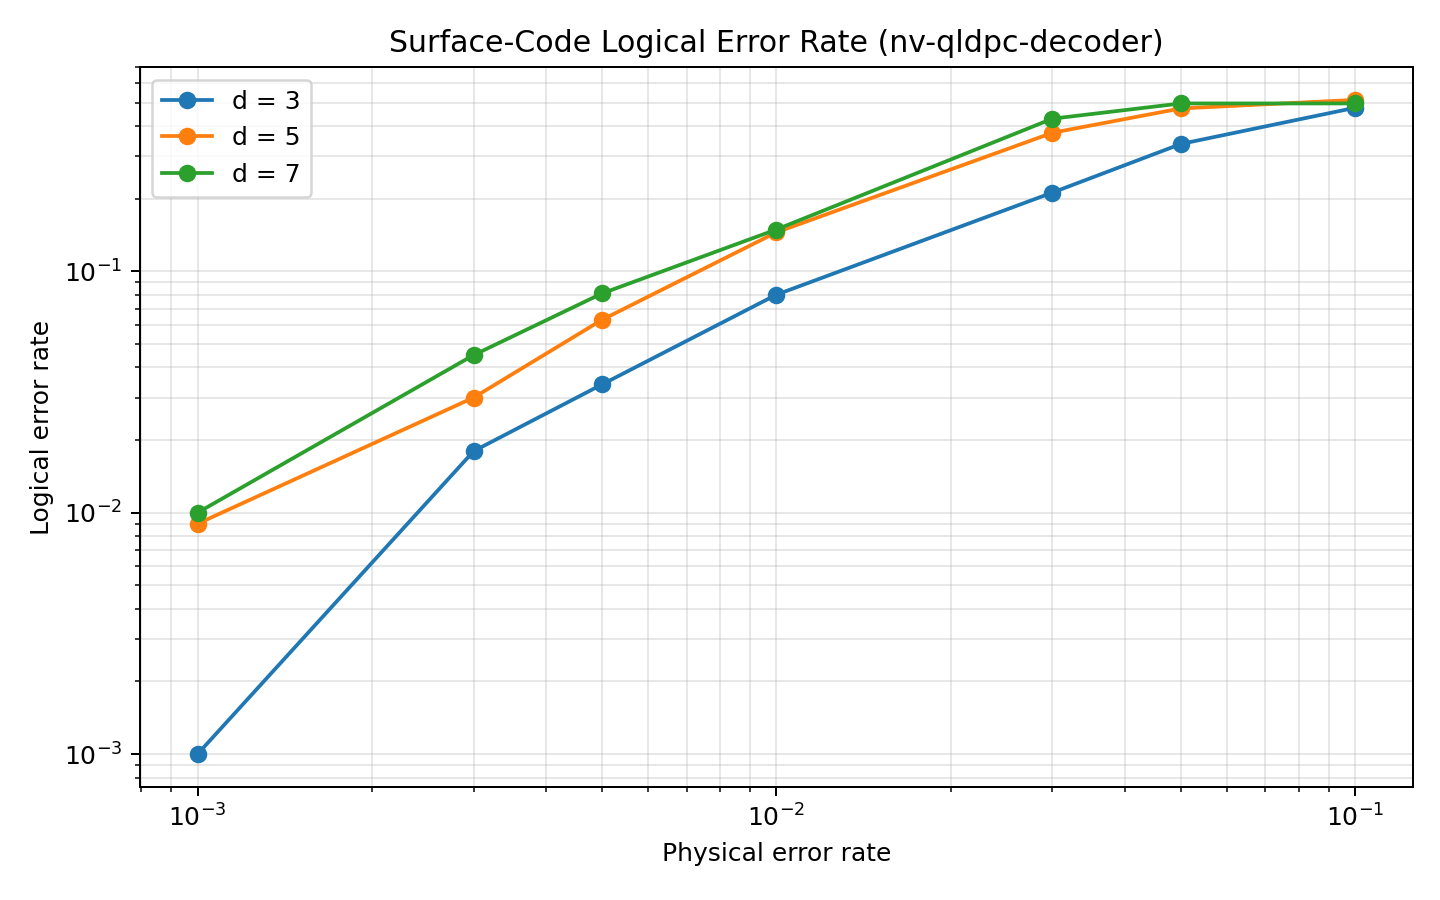

The data file committed next to this chart (first rows):
code, decoder, bp_method, distance, rounds, physical_error_probability, shots, logical_errors_without_decoding, logical_errors_with_decoding, logical_error_rate_without_decoding, logical_error_rate_with_decoding
surface_code, nv-qldpc-decoder, 0, 3, 3, 0.001, 1000, 10, 1, 0.01, 0.001
surface_code, nv-qldpc-decoder, 0, 3, 3, 0.003, 1000, 31, 18, 0.031, 0.018
surface_code, nv-qldpc-decoder, 0, 3, 3, 0.005, 1000, 56, 34, 0.056, 0.034
surface_code, nv-qldpc-decoder, 0, 3, 3, 0.01, 1000, 132, 80, 0.132, 0.08
surface_code, nv-qldpc-decoder, 0, 3, 3, 0.03, 1000, 280, 212, 0.28, 0.212
surface_code, nv-qldpc-decoder, 0, 3, 3, 0.05, 1000, 363, 337, 0.363, 0.337
surface_code, nv-qldpc-decoder, 0, 3, 3, 0.1, 1000, 486, 476, 0.486, 0.476
surface_code, nv-qldpc-decoder, 0, 5, 3, 0.001, 1000, 16, 9, 0.016, 0.009
surface_code, nv-qldpc-decoder, 0, 5, 3, 0.003, 1000, 68, 30, 0.068, 0.03
surface_code, nv-qldpc-decoder, 0, 5, 3, 0.005, 1000, 101, 63, 0.101, 0.063
surface_code, nv-qldpc-decoder, 0, 5, 3, 0.01, 1000, 215, 145, 0.215, 0.145
surface_code, nv-qldpc-decoder, 0, 5, 3, 0.03, 1000, 384, 375, 0.384, 0.375
surface_code, nv-qldpc-decoder, 0, 5, 3, 0.05, 1000, 466, 473, 0.466, 0.473
surface_code, nv-qldpc-decoder, 0, 5, 3, 0.1, 1000, 515, 513, 0.515, 0.513
surface_code, nv-qldpc-decoder, 0, 7, 3, 0.001, 1000, 38, 10, 0.038, 0.01
surface_code, nv-qldpc-decoder, 0, 7, 3, 0.003, 1000, 96, 45, 0.096, 0.045
surface_code, nv-qldpc-decoder, 0, 7, 3, 0.005, 1000, 145, 81, 0.145, 0.081
surface_code, nv-qldpc-decoder, 0, 7, 3, 0.01, 1000, 262, 149, 0.262, 0.149
surface_code, nv-qldpc-decoder, 0, 7, 3, 0.03, 1000, 471, 429, 0.471, 0.429
surface_code, nv-qldpc-decoder, 0, 7, 3, 0.05, 1000, 490, 496, 0.49, 0.496
surface_code, nv-qldpc-decoder, 0, 7, 3, 0.1, 1000, 495, 496, 0.495, 0.496
